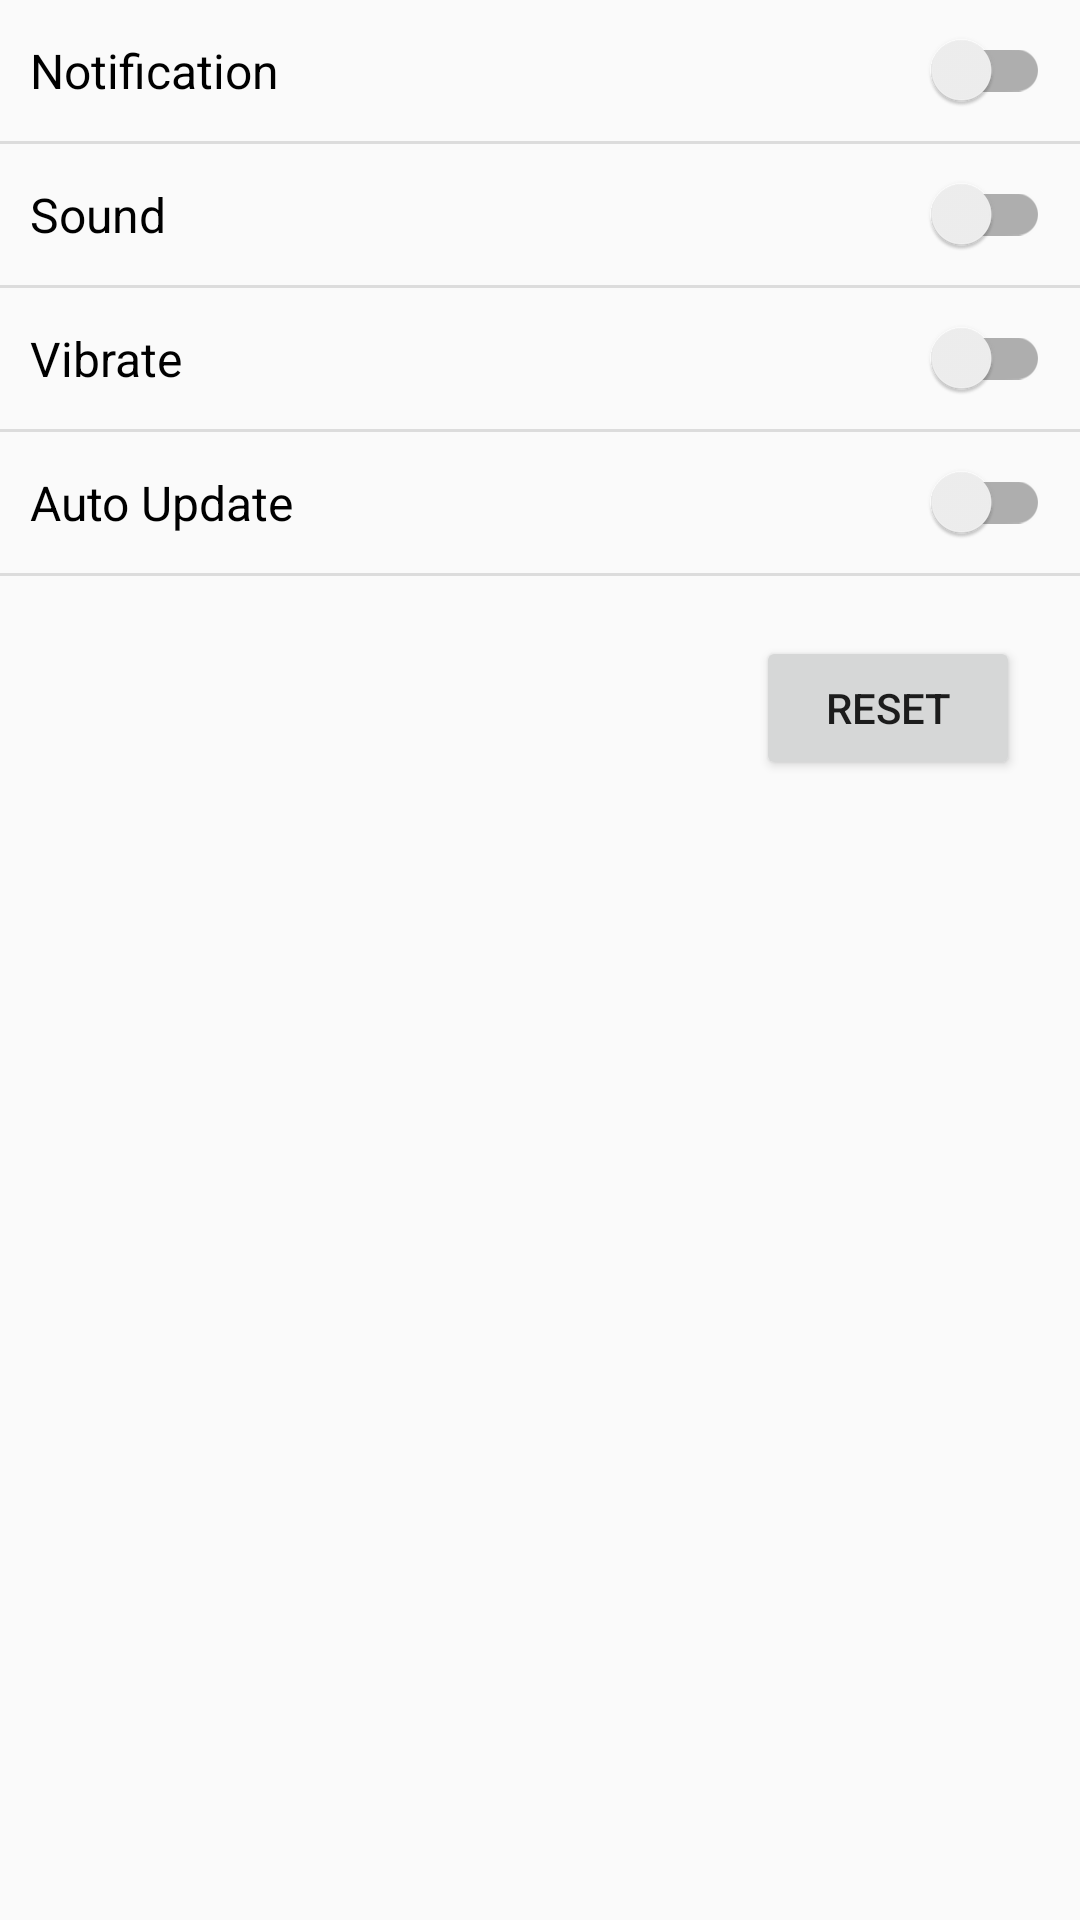

Write the Android layout XML for this screen, with the resource values it uses.
<!-- AndroidManifest.xml: application theme Theme.WSUMap -->
<!-- res/layout/fragment_setting.xml -->
<?xml version="1.0" encoding="utf-8"?>
<LinearLayout xmlns:android="http://schemas.android.com/apk/res/android"
    xmlns:tools="http://schemas.android.com/tools"
    android:layout_width="match_parent"
    android:layout_height="match_parent"
    android:orientation="vertical"
    tools:context=".ui.setting.SettingFragment">

    <androidx.appcompat.widget.SwitchCompat
        android:id="@+id/switch_not"
        android:layout_width="match_parent"
        android:layout_height="wrap_content"
        android:layout_margin="10dp"
        android:text="Notification"
        android:textSize="16sp" />

    <View
        android:id="@+id/divider"
        android:layout_width="match_parent"
        android:layout_height="1dp"
        android:background="?android:attr/listDivider" />

    <androidx.appcompat.widget.SwitchCompat
        android:id="@+id/switch_sound"
        android:layout_width="match_parent"
        android:layout_height="wrap_content"
        android:layout_margin="10dp"
        android:text="Sound"
        android:textSize="16sp" />

    <View
        android:id="@+id/divider2"
        android:layout_width="match_parent"
        android:layout_height="1dp"
        android:background="?android:attr/listDivider" />

    <androidx.appcompat.widget.SwitchCompat
        android:id="@+id/switch_vibrate"
        android:layout_width="match_parent"
        android:layout_height="wrap_content"
        android:layout_margin="10dp"
        android:text="Vibrate"
        android:textSize="16sp" />

    <View
        android:id="@+id/divider3"
        android:layout_width="match_parent"
        android:layout_height="1dp"
        android:background="?android:attr/listDivider" />

    <androidx.appcompat.widget.SwitchCompat
        android:id="@+id/switch_update"
        android:layout_width="match_parent"
        android:layout_height="wrap_content"
        android:layout_margin="10dp"
        android:text="Auto Update"
        android:textSize="16sp" />

    <View
        android:id="@+id/divider4"
        android:layout_width="match_parent"
        android:layout_height="1dp"
        android:background="?android:attr/listDivider" />

    <Button
        android:id="@+id/button_reset"
        android:layout_width="wrap_content"
        android:layout_height="wrap_content"
        android:layout_gravity="end"
        android:layout_margin="20dp"
        android:text="Reset" />
</LinearLayout>
<!-- resources referenced by this layout -->
<resources>
  <style name="Theme.WSUMap" parent="Base.Theme.AppCompat.Light.DarkActionBar">
          
          <item name="colorPrimary">@color/colorPrimary</item>
          <item name="colorPrimaryVariant">@color/colorAccent</item>
          <item name="colorOnPrimary">@color/white</item>
          
          <item name="colorSecondary">@color/teal_200</item>
          <item name="colorSecondaryVariant">@color/teal_700</item>
          <item name="colorOnSecondary">@color/black</item>
          
          <item name="android:statusBarColor" tools:targetApi="l">?attr/colorPrimaryVariant</item>
          
      </style>
  <color name="colorPrimary">#bf1d07</color>
  <color name="colorAccent">#ec0808</color>
  <color name="white">#FFFFFFFF</color>
  <color name="teal_200">#FF03DAC5</color>
  <color name="teal_700">#FF018786</color>
  <color name="black">#FF000000</color>
</resources>
